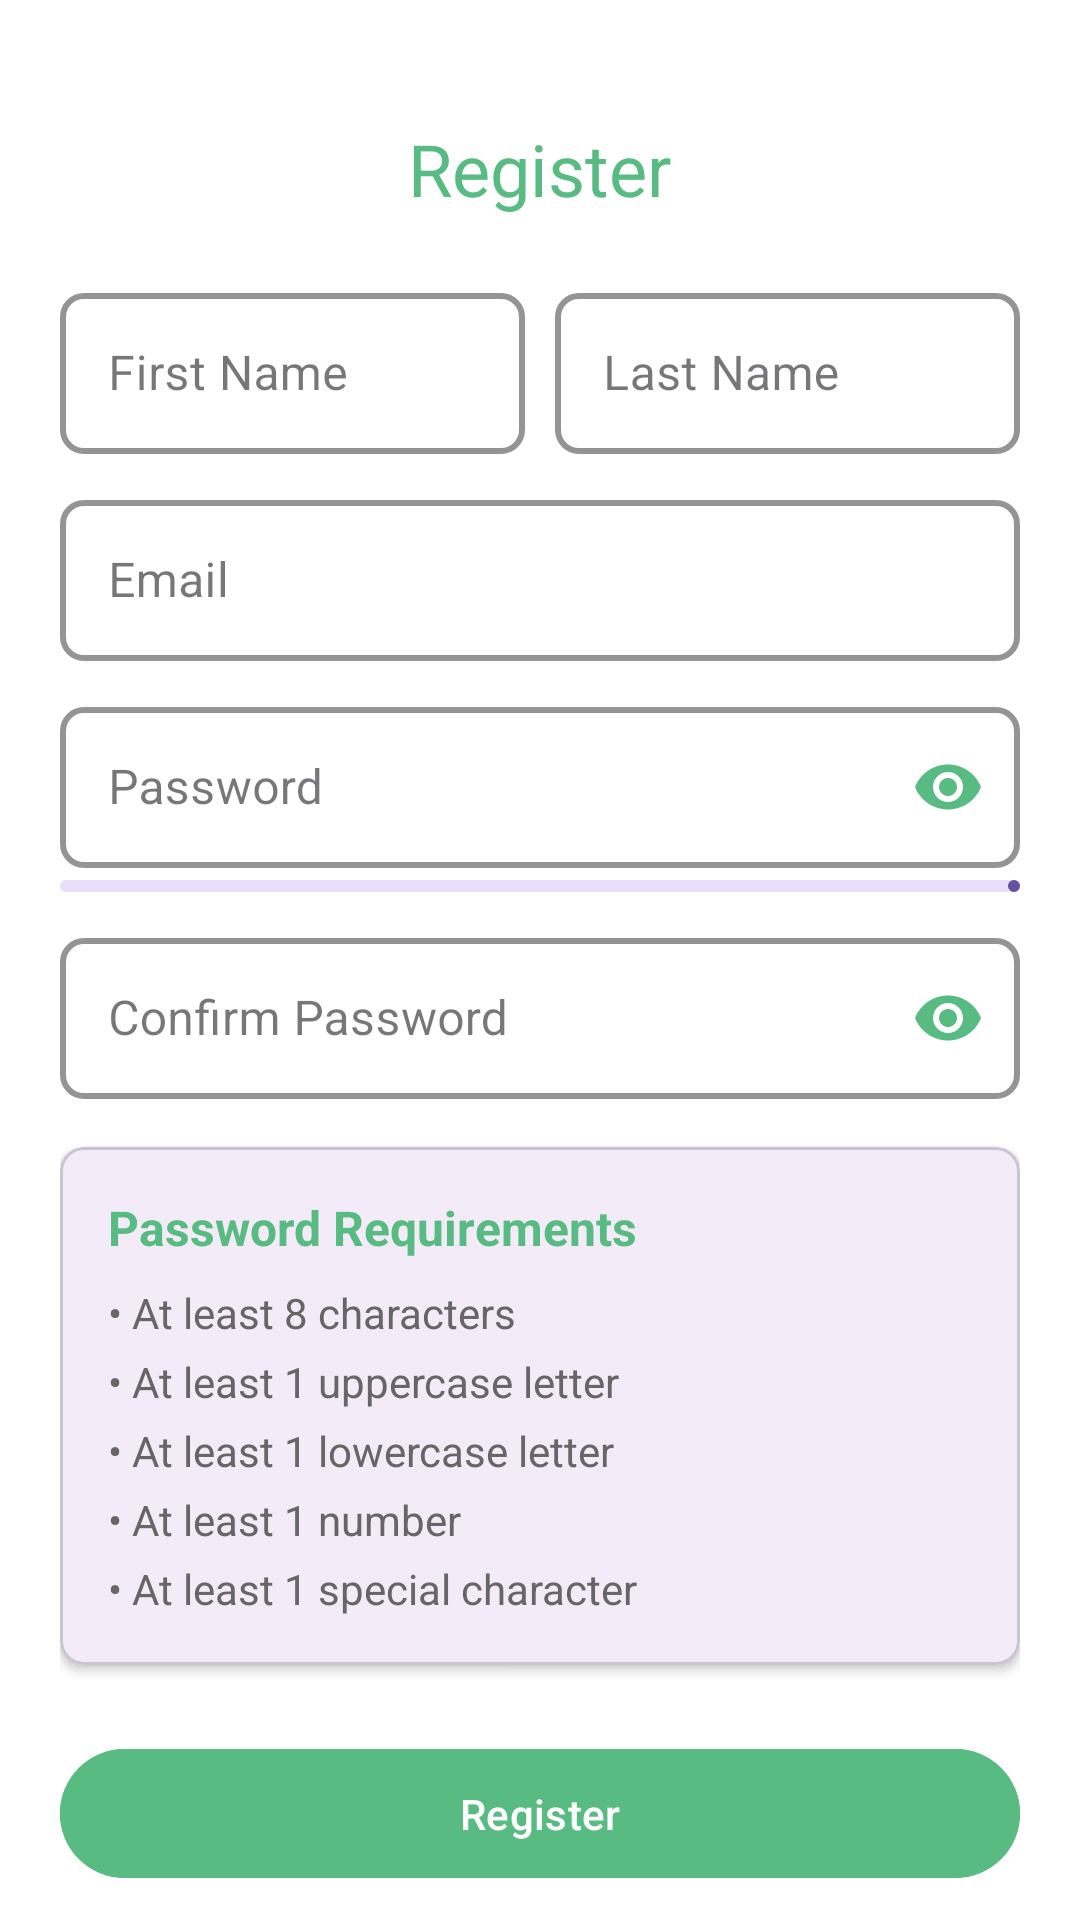

Reconstruct the res/layout file that produces this screen, plus the resources it refers to.
<!-- AndroidManifest.xml: application theme Theme.BudgetApp -->
<!-- res/layout/activity_sign_up.xml -->
<?xml version="1.0" encoding="utf-8"?>
<androidx.core.widget.NestedScrollView xmlns:android="http://schemas.android.com/apk/res/android"
    xmlns:app="http://schemas.android.com/apk/res-auto"
    xmlns:tools="http://schemas.android.com/tools"
    android:layout_width="match_parent"
    android:layout_height="match_parent"
    android:fillViewport="true">

    <LinearLayout
        android:layout_width="match_parent"
        android:layout_height="wrap_content"
        android:orientation="vertical"
        android:padding="20dp"
        android:background="#FFFFFF">

        <TextView
            android:layout_width="wrap_content"
            android:layout_height="wrap_content"
            android:text="Register"
            android:textSize="24sp"
            android:textColor="#58bc82"
            android:layout_marginTop="20dp"
            android:layout_gravity="center" />

        <LinearLayout
            android:layout_width="match_parent"
            android:layout_height="wrap_content"
            android:layout_marginTop="20dp"
            android:orientation="horizontal"
            android:gravity="center">

            <com.google.android.material.textfield.TextInputLayout
                android:id="@+id/firstNameLayout"
                style="@style/Widget.MaterialComponents.TextInputLayout.OutlinedBox"
                android:layout_width="0dp"
                android:layout_height="wrap_content"
                android:layout_marginEnd="10dp"
                android:layout_weight="1"
                android:hint="First Name"
                app:boxStrokeColor="#58bc82"
                app:hintTextColor="#58bc82"
                app:boxStrokeWidth="2dp"
                app:boxCornerRadiusTopStart="8dp"
                app:boxCornerRadiusTopEnd="8dp"
                app:boxCornerRadiusBottomStart="8dp"
                app:boxCornerRadiusBottomEnd="8dp">

                <com.google.android.material.textfield.TextInputEditText
                    android:id="@+id/et_name_first"
                    android:layout_width="match_parent"
                    android:layout_height="wrap_content"
                    android:inputType="textPersonName"
                    android:textSize="16sp"
                    android:padding="16dp" />
            </com.google.android.material.textfield.TextInputLayout>

            <com.google.android.material.textfield.TextInputLayout
                android:id="@+id/lastNameLayout"
                style="@style/Widget.MaterialComponents.TextInputLayout.OutlinedBox"
                android:layout_width="0dp"
                android:layout_height="wrap_content"
                android:layout_weight="1"
                android:hint="Last Name"
                app:boxStrokeColor="#58bc82"
                app:hintTextColor="#58bc82"
                app:boxStrokeWidth="2dp"
                app:boxCornerRadiusTopStart="8dp"
                app:boxCornerRadiusTopEnd="8dp"
                app:boxCornerRadiusBottomStart="8dp"
                app:boxCornerRadiusBottomEnd="8dp">

                <com.google.android.material.textfield.TextInputEditText
                    android:id="@+id/et_name_final"
                    android:layout_width="match_parent"
                    android:layout_height="wrap_content"
                    android:inputType="textPersonName"
                    android:textSize="16sp"
                    android:padding="16dp" />
            </com.google.android.material.textfield.TextInputLayout>
        </LinearLayout>

        <com.google.android.material.textfield.TextInputLayout
            android:id="@+id/emailLayout"
            style="@style/Widget.MaterialComponents.TextInputLayout.OutlinedBox"
            android:layout_width="match_parent"
            android:layout_height="wrap_content"
            android:layout_marginTop="10dp"
            android:hint="Email"
            app:boxStrokeColor="#58bc82"
            app:hintTextColor="#58bc82"
            app:boxStrokeWidth="2dp"
            app:boxCornerRadiusTopStart="8dp"
            app:boxCornerRadiusTopEnd="8dp"
            app:boxCornerRadiusBottomStart="8dp"
            app:boxCornerRadiusBottomEnd="8dp">

            <com.google.android.material.textfield.TextInputEditText
                android:id="@+id/et_user_mail"
                android:layout_width="match_parent"
                android:layout_height="wrap_content"
                android:inputType="textEmailAddress"
                android:textSize="16sp"
                android:padding="16dp" />
        </com.google.android.material.textfield.TextInputLayout>

        <com.google.android.material.textfield.TextInputLayout
            android:id="@+id/passwordLayout"
            style="@style/Widget.MaterialComponents.TextInputLayout.OutlinedBox"
            android:layout_width="match_parent"
            android:layout_height="wrap_content"
            android:layout_marginTop="10dp"
            android:hint="Password"
            app:boxStrokeColor="#58bc82"
            app:hintTextColor="#58bc82"
            app:boxStrokeWidth="2dp"
            app:boxCornerRadiusTopStart="8dp"
            app:boxCornerRadiusTopEnd="8dp"
            app:boxCornerRadiusBottomStart="8dp"
            app:boxCornerRadiusBottomEnd="8dp"
            app:passwordToggleEnabled="true"
            app:passwordToggleTint="#58bc82">

            <com.google.android.material.textfield.TextInputEditText
                android:id="@+id/et_default_password"
                android:layout_width="match_parent"
                android:layout_height="wrap_content"
                android:inputType="textPassword"
                android:textSize="16sp"
                android:padding="16dp" />
        </com.google.android.material.textfield.TextInputLayout>

        <com.google.android.material.progressindicator.LinearProgressIndicator
            android:id="@+id/passwordStrengthView"
            android:layout_width="match_parent"
            android:layout_height="wrap_content"
            android:layout_marginTop="4dp"/>

        <com.google.android.material.textfield.TextInputLayout
            android:id="@+id/confirmPasswordLayout"
            style="@style/Widget.MaterialComponents.TextInputLayout.OutlinedBox"
            android:layout_width="match_parent"
            android:layout_height="wrap_content"
            android:layout_marginTop="10dp"
            android:hint="Confirm Password"
            app:boxStrokeColor="#58bc82"
            app:hintTextColor="#58bc82"
            app:boxStrokeWidth="2dp"
            app:boxCornerRadiusTopStart="8dp"
            app:boxCornerRadiusTopEnd="8dp"
            app:boxCornerRadiusBottomStart="8dp"
            app:boxCornerRadiusBottomEnd="8dp"
            app:passwordToggleEnabled="true"
            app:passwordToggleTint="#58bc82">

            <com.google.android.material.textfield.TextInputEditText
                android:id="@+id/et_confirm_password"
                android:layout_width="match_parent"
                android:layout_height="wrap_content"
                android:inputType="textPassword"
                android:textSize="16sp"
                android:padding="16dp" />
        </com.google.android.material.textfield.TextInputLayout>

        <com.google.android.material.card.MaterialCardView
            android:id="@+id/requirementsCard"
            android:layout_width="match_parent"
            android:layout_height="wrap_content"
            android:layout_marginTop="16dp"
            app:cardCornerRadius="8dp"
            app:cardElevation="2dp">

            <LinearLayout
                android:layout_width="match_parent"
                android:layout_height="wrap_content"
                android:orientation="vertical"
                android:padding="16dp">

                <TextView
                    android:id="@+id/requirementsTitle"
                    android:layout_width="wrap_content"
                    android:layout_height="wrap_content"
                    android:text="Password Requirements"
                    android:textColor="#58bc82"
                    android:textSize="16sp"
                    android:textStyle="bold" />

                <TextView
                    android:id="@+id/lengthRequirement"
                    android:layout_width="wrap_content"
                    android:layout_height="wrap_content"
                    android:layout_marginTop="8dp"
                    android:text="• At least 8 characters"
                    android:textColor="#666666" />

                <TextView
                    android:id="@+id/uppercaseRequirement"
                    android:layout_width="wrap_content"
                    android:layout_height="wrap_content"
                    android:layout_marginTop="4dp"
                    android:text="• At least 1 uppercase letter"
                    android:textColor="#666666" />

                <TextView
                    android:id="@+id/lowercaseRequirement"
                    android:layout_width="wrap_content"
                    android:layout_height="wrap_content"
                    android:layout_marginTop="4dp"
                    android:text="• At least 1 lowercase letter"
                    android:textColor="#666666" />

                <TextView
                    android:id="@+id/numberRequirement"
                    android:layout_width="wrap_content"
                    android:layout_height="wrap_content"
                    android:layout_marginTop="4dp"
                    android:text="• At least 1 number"
                    android:textColor="#666666" />

                <TextView
                    android:id="@+id/specialRequirement"
                    android:layout_width="wrap_content"
                    android:layout_height="wrap_content"
                    android:layout_marginTop="4dp"
                    android:text="• At least 1 special character"
                    android:textColor="#666666" />
            </LinearLayout>
        </com.google.android.material.card.MaterialCardView>

        <ProgressBar
            android:id="@+id/loadingIndicator"
            android:layout_width="wrap_content"
            android:layout_height="wrap_content"
            android:layout_gravity="center"
            android:visibility="gone" />

        <Button
            android:id="@+id/bt_sign_up"
            android:layout_width="match_parent"
            android:layout_height="wrap_content"
            android:layout_marginTop="24dp"
            android:text="Register"
            android:textColor="#FFFFFF"
            android:backgroundTint="#58bc82"
            android:padding="12dp" />

        <TextView
                android:layout_width="wrap_content"
                android:layout_height="wrap_content"
                android:text="Already have an account? Login instead"
                android:layout_gravity="center"
                android:layout_marginTop="16dp"
                android:id="@+id/tv_sign_in" />

    </LinearLayout>
</androidx.core.widget.NestedScrollView>
<!-- resources referenced by this layout -->
<resources>
  <style name="Theme.BudgetApp" parent="Base.Theme.BudgetApp" />
  <style name="Base.Theme.BudgetApp" parent="Theme.Material3.DayNight.NoActionBar">
          
          
      </style>
</resources>
